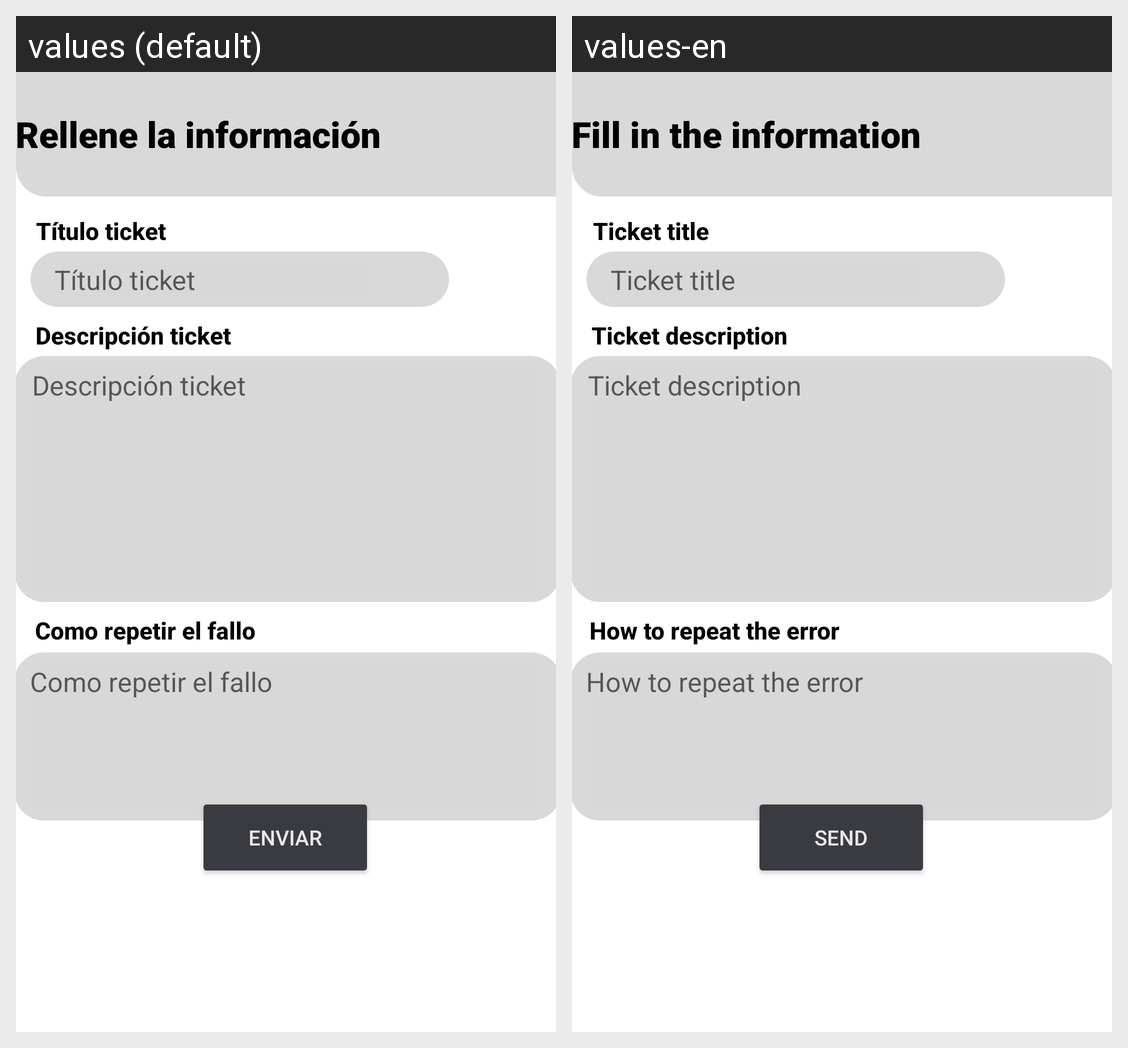

Strings drawn on this Android screen and how each of the app's shown locales translates them:
Android screen res/layout/fragment_crear_tickets.xml rendered under 2 locales, left to right: values (default), values-en. Device: Nexus 5 (rendered at 1080×1920; each locale shown at half size, 540×960, under a caption strip naming it); theme Theme.AppTickets.
Strings drawn on this screen, with the default value and each locale's value (text and hints the layout hard-codes, and strings that could not be matched under every locale, appear in the picture but are not listed):

rellene_la_informacion
  values: Rellene la información
  values-en: Fill in the information

t_tulo_ticket
  values: Título ticket
  values-en: Ticket title

descripci_n_ticket
  values: Descripción ticket
  values-en: Ticket description

como_repetir_el_fallo
  values: Como repetir el fallo
  values-en: How to repeat the error

t_tulo_ticket1
  values: Título ticket
  values-en: Ticket title

descripci_n_ticket1
  values: Descripción ticket
  values-en: Ticket description

como_repetir_el_fallo1
  values: Como repetir el fallo
  values-en: How to repeat the error

enviar
  values: enviar
  values-en: send
